Photos from the image-classification dataset "Weedcottonberli" in the GitHub repository RituGaba/Weedcottonberli. Its 2 classes are: cotton, weed.

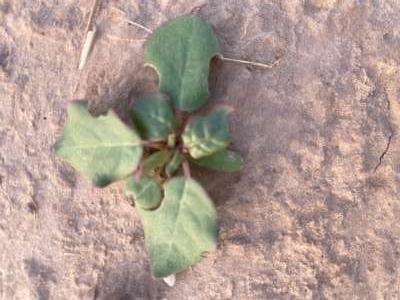
Label: weed

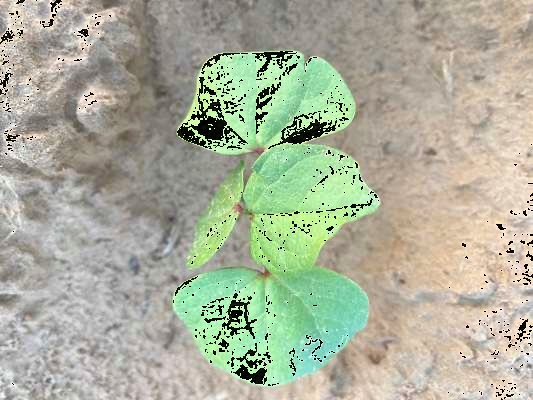
Label: cotton

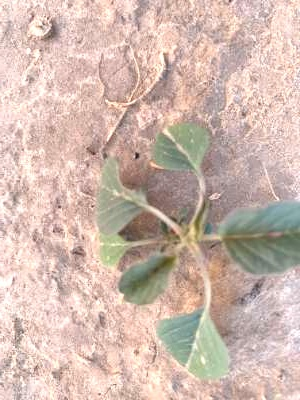
Label: weed

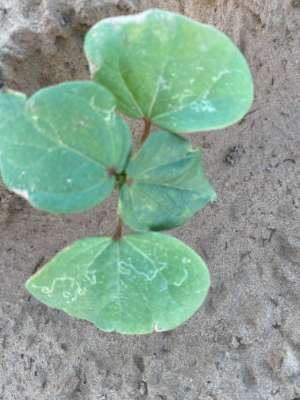
Label: cotton

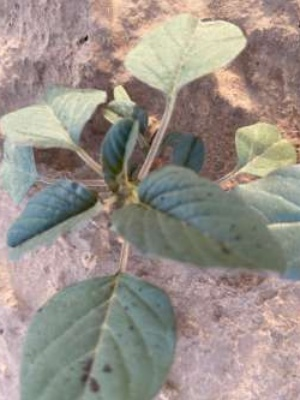
Label: weed

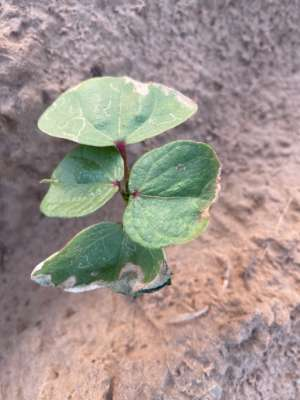
Label: cotton
